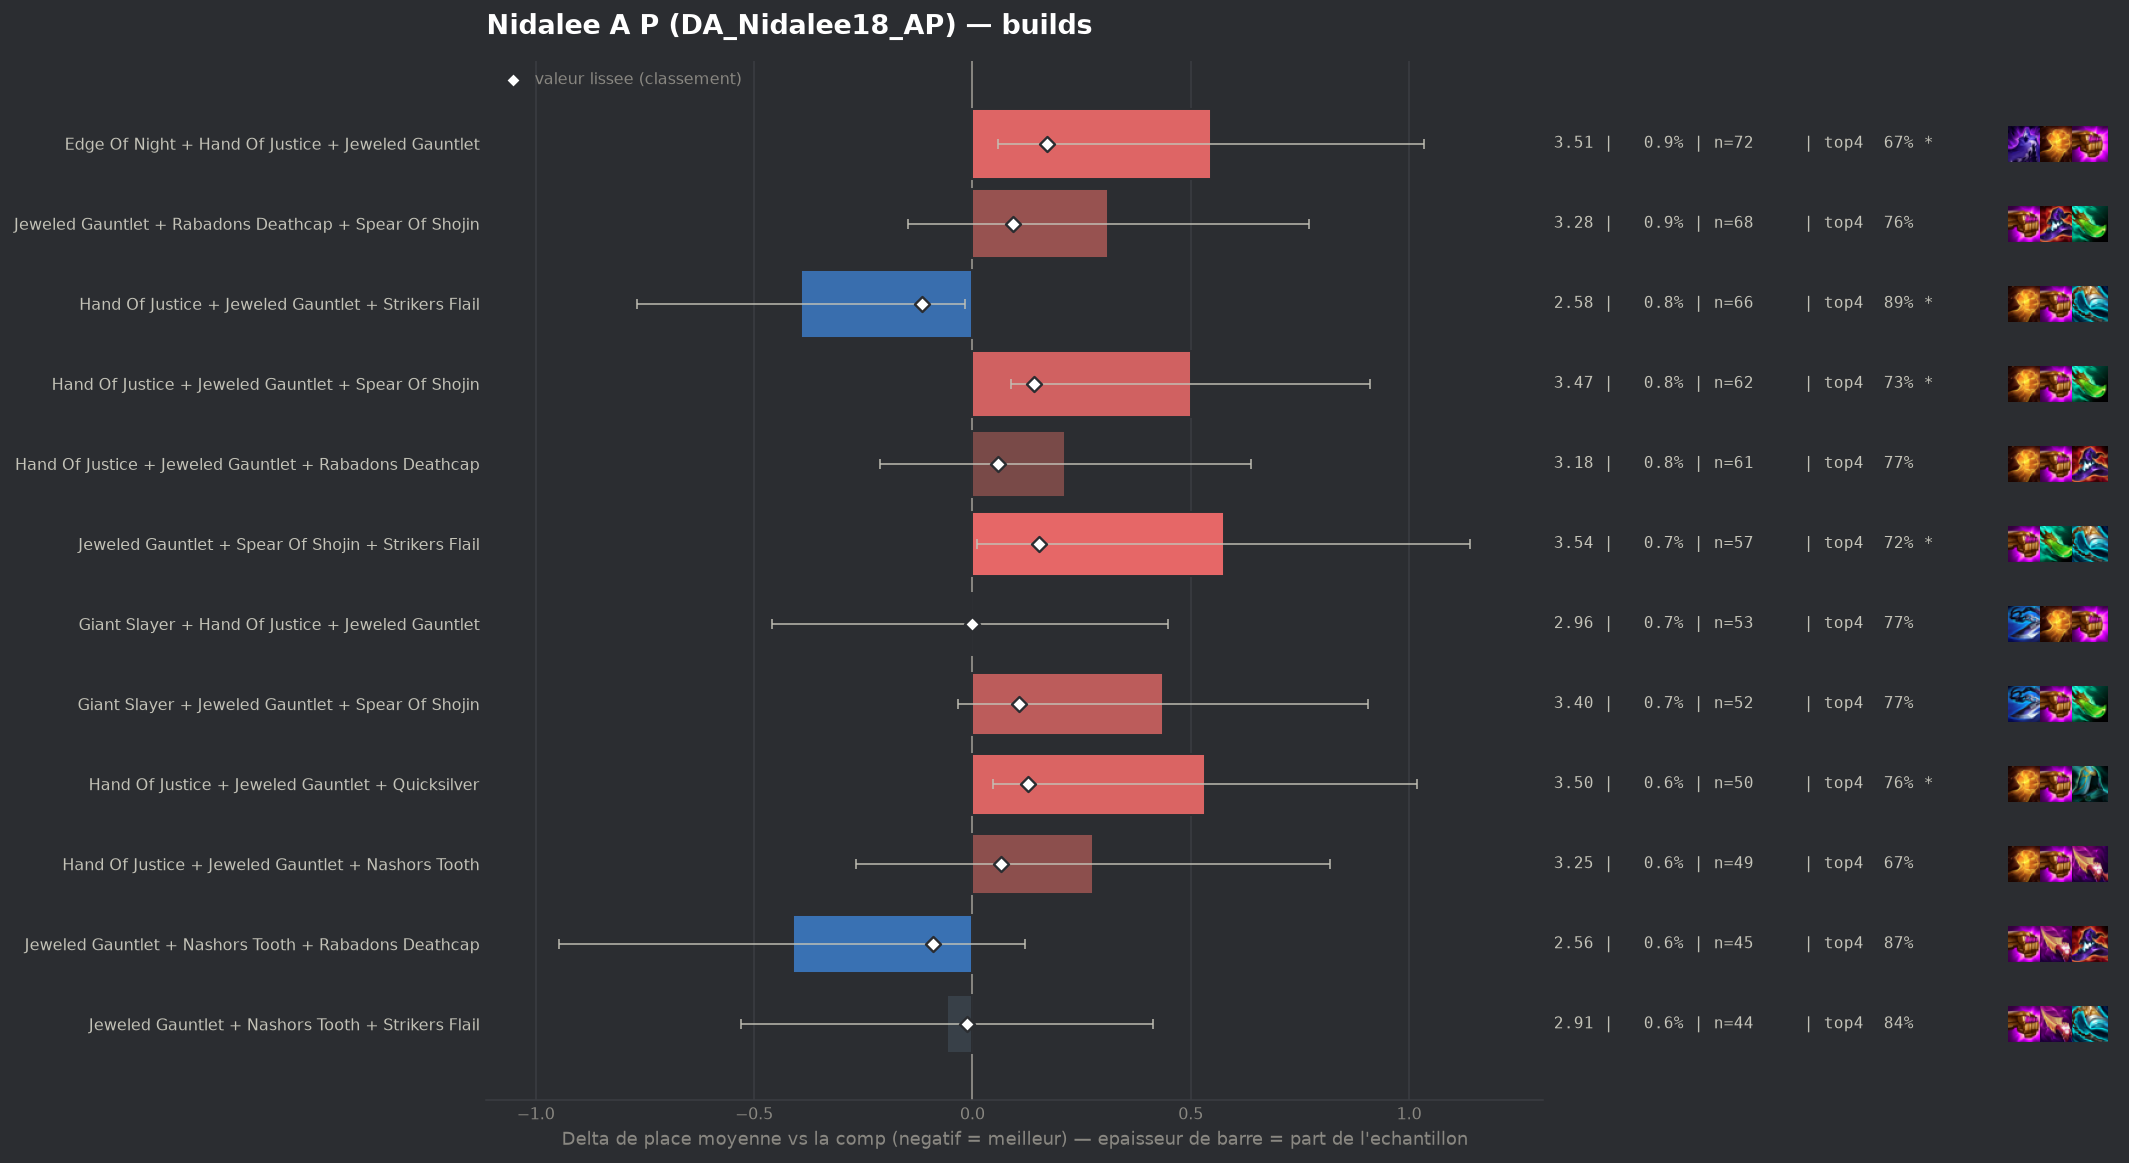

The table this chart was drawn from, first rows:
group, label, n, share, avg_place, shrunk_avg, score, d_avg, d_avg_pess, impact, d_top4, win, top2, top4, sd, z, p, significant
populaire, Hand Of Justice + Jeweled Gauntlet + Str…, 66, 0.008287, 2.576, 2.853, -0.115, -0.392, -0.017, 0.001, 0.0942, 0.303, 0.5303, 0.8939, 1.548, -2.05, 0.04063, True
pepite, Jeweled Gauntlet + Nashors Tooth + Rabad…, 45, 0.00565, 2.556, 2.877, -0.091, -0.412, 0.0, 0.0005, 0.0669, 0.3778, 0.5778, 0.8667, 1.82, -1.52, 0.1296, False
pepite, Jeweled Gauntlet + Nashors Tooth + Strik…, 44, 0.005525, 2.909, 2.955, -0.013, -0.059, 0.0, 0.0001, 0.0412, 0.2045, 0.4545, 0.8409, 1.593, -0.24, 0.8069, False
populaire, Giant Slayer + Hand Of Justice + Jeweled…, 53, 0.006655, 2.962, 2.967, -0.001, -0.006, 0.0, 0.0, -0.0261, 0.2453, 0.4906, 0.7736, 1.682, -0.02, 0.9803, False
populaire, Hand Of Justice + Jeweled Gauntlet + Rab…, 61, 0.007659, 3.18, 3.027, 0.059, 0.212, 0.0, -0.0005, -0.0292, 0.1803, 0.4262, 0.7705, 1.684, 0.98, 0.3268, False
populaire, Hand Of Justice + Jeweled Gauntlet + Nas…, 49, 0.006153, 3.245, 3.033, 0.065, 0.277, 0.0, -0.0004, -0.1263, 0.2041, 0.4694, 0.6735, 1.933, 1.0, 0.3172, False
populaire, Jeweled Gauntlet + Rabadons Deathcap + S…, 68, 0.008538, 3.279, 3.061, 0.093, 0.311, 0.0, -0.0008, -0.035, 0.2206, 0.3971, 0.7647, 1.924, 1.33, 0.1835, False
populaire, Giant Slayer + Jeweled Gauntlet + Spear …, 52, 0.006529, 3.404, 3.075, 0.107, 0.436, 0.0, -0.0007, -0.0305, 0.1346, 0.3462, 0.7692, 1.724, 1.82, 0.06923, False
populaire, Hand Of Justice + Jeweled Gauntlet + Qui…, 50, 0.006278, 3.5, 3.095, 0.127, 0.532, 0.046, -0.0008, -0.0397, 0.14, 0.28, 0.76, 1.746, 2.15, 0.03179, True
populaire, Hand Of Justice + Jeweled Gauntlet + Spe…, 62, 0.007785, 3.468, 3.108, 0.14, 0.5, 0.089, -0.0011, -0.0739, 0.0806, 0.3548, 0.7258, 1.643, 2.38, 0.01714, True
, Jeweled Gauntlet + Nashors Tooth + Spear…, 47, 0.005902, 3.596, 3.111, 0.143, 0.628, 0.026, -0.0008, -0.0976, 0.1702, 0.383, 0.7021, 2.1, 2.04, 0.04088, True
populaire, Jeweled Gauntlet + Spear Of Shojin + Str…, 57, 0.007157, 3.544, 3.12, 0.152, 0.576, 0.011, -0.0011, -0.0804, 0.2105, 0.4035, 0.7193, 2.169, 2.0, 0.04553, True
populaire, Edge Of Night + Hand Of Justice + Jewele…, 72, 0.009041, 3.514, 3.138, 0.17, 0.546, 0.059, -0.0015, -0.1331, 0.1944, 0.4444, 0.6667, 2.102, 2.2, 0.02802, True
